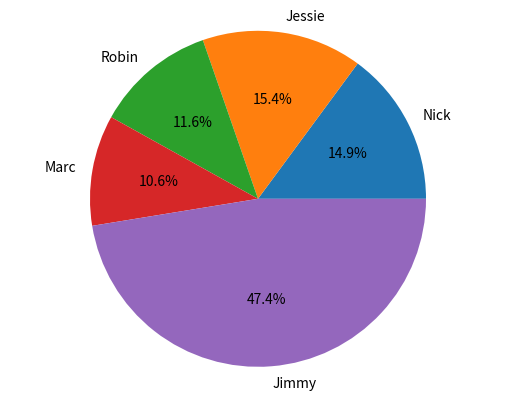

Python code for this plot:
import matplotlib.pyplot as plt
import pandas as pd

raw_data = {'names': ['Nick', 'Jessie', 'Robin', 'Marc', 'Jimmy'],
            'jan_ir': [143, 122, 101, 106, 365],
            'feb_ir':[122, 132, 144, 98, 621],
            'march_ir': [65, 88, 12, 32, 65]}

df = pd.DataFrame(raw_data, columns=['names', 'jan_ir', 'feb_ir', 'march_ir'])
df['total_ir'] = df['jan_ir'] + df['feb_ir'] + df['march_ir']
print(df)

plt.pie(df['total_ir'], labels=df['names'], autopct='%1.1f%%')
plt.axis('equal')
plt.show()



